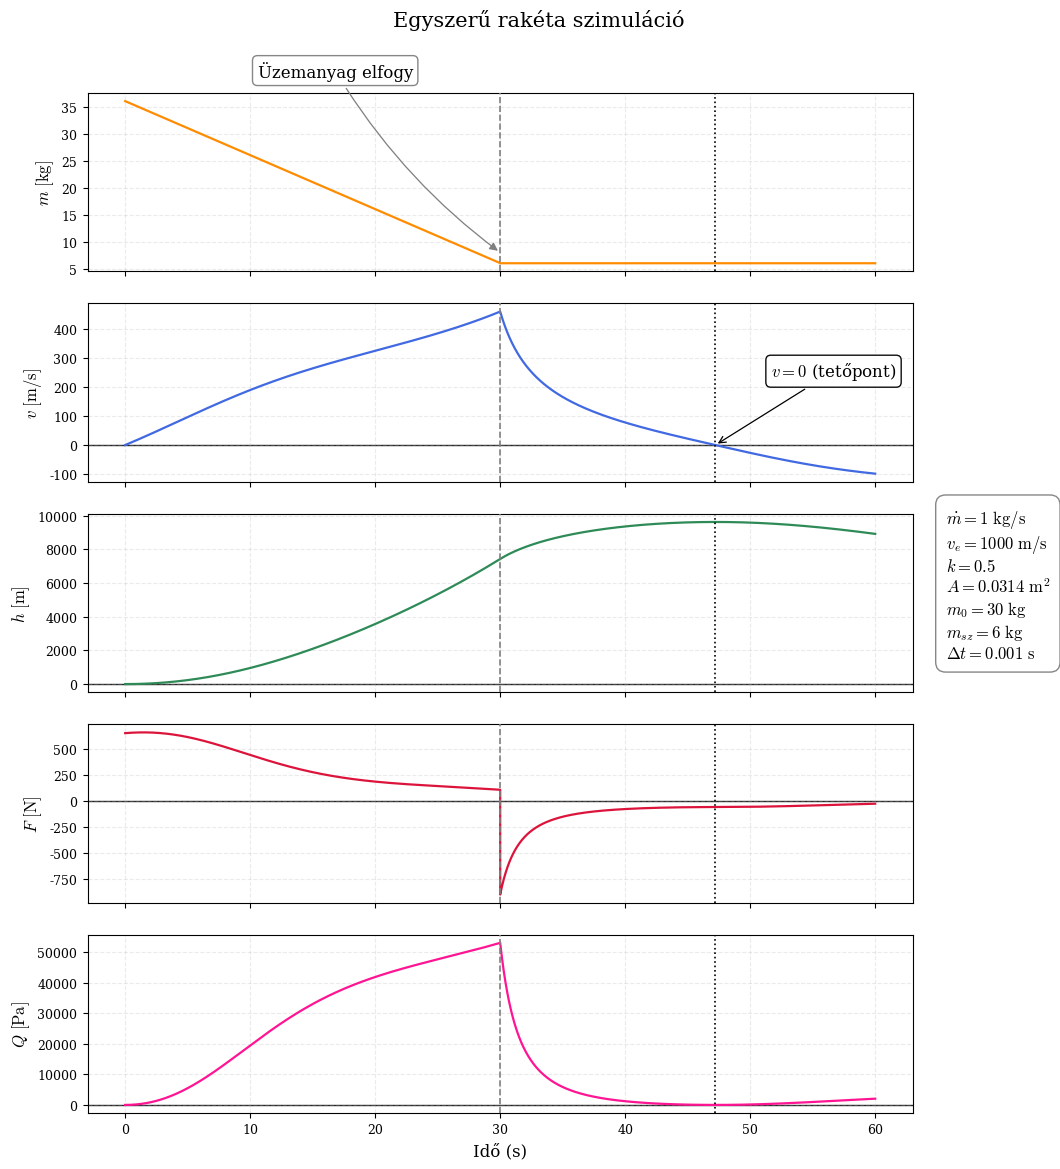

The matplotlib source for this figure:
import numpy as np
import matplotlib.pyplot as plt
import matplotlib as mpl

# Konstansok
R_F = 6378e3        # [m] Föld sugara
M_F = 5.972e24      # [kg] Föld tömege
gamma = 6.6743e-11  # [m^3 kg^-1 s^-2] gravitációs konstans
rho_0 = 1.225       # [kg/m^3] tengerszinti levegő sűrűség
H = 8.4e3           # [m] Skálamagasság

# Paraméterek
mdot = 1            # [kg/s] tömegáram
V_e = 1000           # [m/s] exhaust velocity
k = 0.5             # [-] A rakéta alaki tényezője
A = (0.1**2)*np.pi  # [m^2] a homlokfelület nagysága
m_uzemanyag = 30   # [kg] üzemanyagtömege
m_szaraz = 6        # [kg] a rakéta 'száraztömege', üzemanyag nélkül

# Szimulációs paraméterek
dt = 0.001           # [s] lépésköz (mintavételezési) időtartam
tmax = 60     # [s] maximális vizsgált időtartam.


# Állapotváltozók
m = m_uzemanyag + m_szaraz
v = 0.0
h = 0.0

t = 0
v_e = V_e + 0

t_vals, m_vals, v_vals, h_vals, F_vals, Q_vals = [], [], [], [], [], []

def F(m, h, v):
    return mdot*v_e - gamma*M_F*m / ((R_F + h)**2) - 0.5*k*A*rho_0*(np.e**(-h/H))*(v**2)*np.sign(v)

while t <= tmax:
    f = F(m, h, v)
    
    v += f*dt/m
    h += v*dt
    
    if h < 0: break
    
    if m > m_szaraz: m -= mdot*dt
    else: v_e = 0
    
    t_vals.append(t)
    m_vals.append(m)
    v_vals.append(v)
    h_vals.append(h)
    F_vals.append(f)
    Q_vals.append(0.5*rho_0*(np.e**(-h/H))*(v**2))
    
    t += dt



# -----------------
# --- ÁBRÁZOLÁS ---
# -----------------

# Stílus: LaTeX-szerű megjelenés *LaTeX nélkül* (mathtext Computer Modern)
mpl.rcParams.update({
    "text.usetex": False,
    "mathtext.fontset": "cm",
    "font.family": "serif",
    "font.serif": ["Computer Modern", "DejaVu Serif", "Times New Roman"],
    "axes.labelsize": 11,
    "xtick.labelsize": 9,
    "ytick.labelsize": 9,
    "legend.fontsize": 9,
    "figure.titlesize": 14,
})

# --- Fontos események ---
# 1. Üzemanyag elfogy
idx_fuel_end = next(i for i, m in enumerate(m_vals) if m <= m_szaraz)
t_fuel_end = t_vals[idx_fuel_end]

# 2. Sebesség nullává válik (rakéta tetőpont)
idx_v_zero = next(i for i, v in enumerate(v_vals) if v <= 0)
t_v_zero = t_vals[idx_v_zero]

fig, axs = plt.subplots(5, 1, figsize=(11, 12), sharex=True)
fig.subplots_adjust(top=0.91, left=0.09, right=0.84, hspace=0.18, bottom=0.06)  # jobb hely a paraméterdoboznak

labels = [r'$m\ \mathrm{[kg]}$', r'$v\ \mathrm{[m/s]}$', r'$h\ \mathrm{[m]}$',
          r'$F\ \mathrm{[N]}$', r'$Q\ \mathrm{[Pa]}$']
data = [m_vals, v_vals, h_vals, F_vals, Q_vals]
colors = ['darkorange', 'royalblue', 'seagreen', 'crimson', 'deeppink']

for ax, y, label, color in zip(axs, data, labels, colors):
    ax.plot(t_vals, y, color=color, lw=1.6)
    ax.set_ylabel(label, fontsize=12)
    ax.grid(True, alpha=0.25, linestyle='--')
    ax.tick_params(axis='both', which='major', pad=4)

    # 0-szint fekete vízszintes vonal a v, h, F, Q plotokon
    if label != r'$m\ \mathrm{[kg]}$':
        ax.axhline(0.0, color='black', lw=1.0, alpha=0.85, zorder=0)

    # függőleges eseményvonalak (mindegyik ábrán)
    ax.axvline(t_fuel_end, color='gray', linestyle='--', lw=1.2, zorder=3)
    ax.axvline(t_v_zero, color='black', linestyle=':', lw=1.2, zorder=3)

# --- "Üzemanyag elfogy" címke csak az m-plot fölött, nem takar be ---
ax_m = axs[0]
ax_m.annotate('Üzemanyag elfogy',
              xy=(t_fuel_end, m_szaraz+2),
              xycoords='data',
              xytext=(0.3, 1.07),            # axes fraction: középen az axis felett
              textcoords='axes fraction',
              ha='center', va='bottom',
              fontsize=12,
            #   fontweight='bold',
              bbox=dict(boxstyle='round,pad=0.3', facecolor='white', alpha=0.95, edgecolor='gray'),
              arrowprops=dict(arrowstyle='-|>', lw=0.92, color='gray', connectionstyle='arc3,rad=0.10'),
              zorder=6)

# --- 'v=0' jelölés: doboz a v-axison jobb oldalon, nyíllal a tényleges pontra ---
ax_v = axs[1]
ax_v.annotate('$v = 0$ (tetőpont)',
              xy=(t_v_zero, 0.0),
              xycoords='data',
              xytext=(0.98, 0.62),           # axes fraction: jobb oldalon
              textcoords='axes fraction',
              ha='right', va='center',
              fontsize=12,
            #   fontweight='bold',
              bbox=dict(boxstyle='round,pad=0.3', facecolor='white', alpha=0.95, edgecolor='black'),
              arrowprops=dict(arrowstyle='->', lw=0.9, color='black', connectionstyle='arc3,rad=0.0'),
              zorder=6)

# --- Paraméterdoboz (jobb oldalon, szép monospace/serif formázással) ---
param_lines = [
    fr'$\dot{{m}} = {mdot:.3g}\ \mathrm{{kg/s}}$',
    fr'$v_e = {V_e}\ \mathrm{{m/s}}$',
    fr'$k = {k:.3g}$',
    fr'$A = {A:.3g}\ \mathrm{{m^2}}$',
    fr'$m_{{0}} = {m_uzemanyag:.3g}\ \mathrm{{kg}}$',
    fr'$m_{{sz}} = {m_szaraz:.3g}\ \mathrm{{kg}}$',
    fr'$\Delta t = {dt:.3g}\ \mathrm{{s}}$'
]
param_text = '\n'.join(param_lines)

fig.text(0.87, 0.50, param_text,
         fontsize=12,
         ha='left', va='center',
         family='serif',
         bbox=dict(boxstyle='round,pad=0.6', facecolor='white', edgecolor='gray', alpha=0.95))

# Főcím és x-label
fig.suptitle('Egyszerű rakéta szimuláció', fontsize=15)
axs[-1].set_xlabel('Idő (s)', fontsize=12)

plt.show()